Dataset: Banana Disease Recognition (GitHub, kavitha-35/Banana-Leaf-Disease-Detection). Classes: banana black sigatoka disease, banana bract mosaic virus disease, banana healthy leaf, banana insect pest disease, banana moko disease, banana panama disease, banana yellow sigatoka disease.

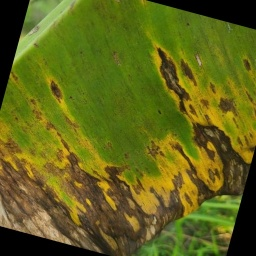
Label: banana black sigatoka disease

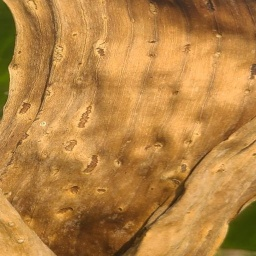
Label: banana moko disease

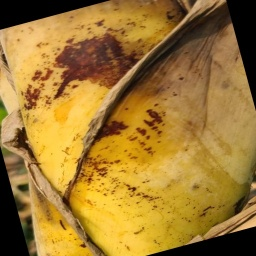
Label: banana bract mosaic virus disease

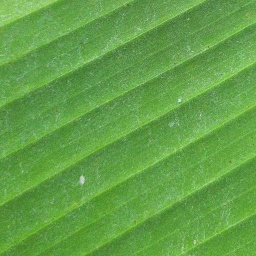
Label: banana healthy leaf

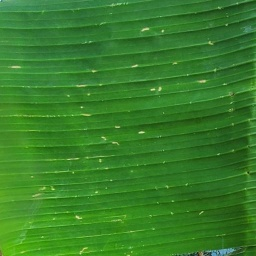
Label: banana insect pest disease

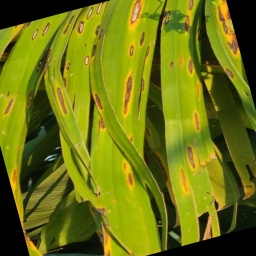
Label: banana yellow sigatoka disease
